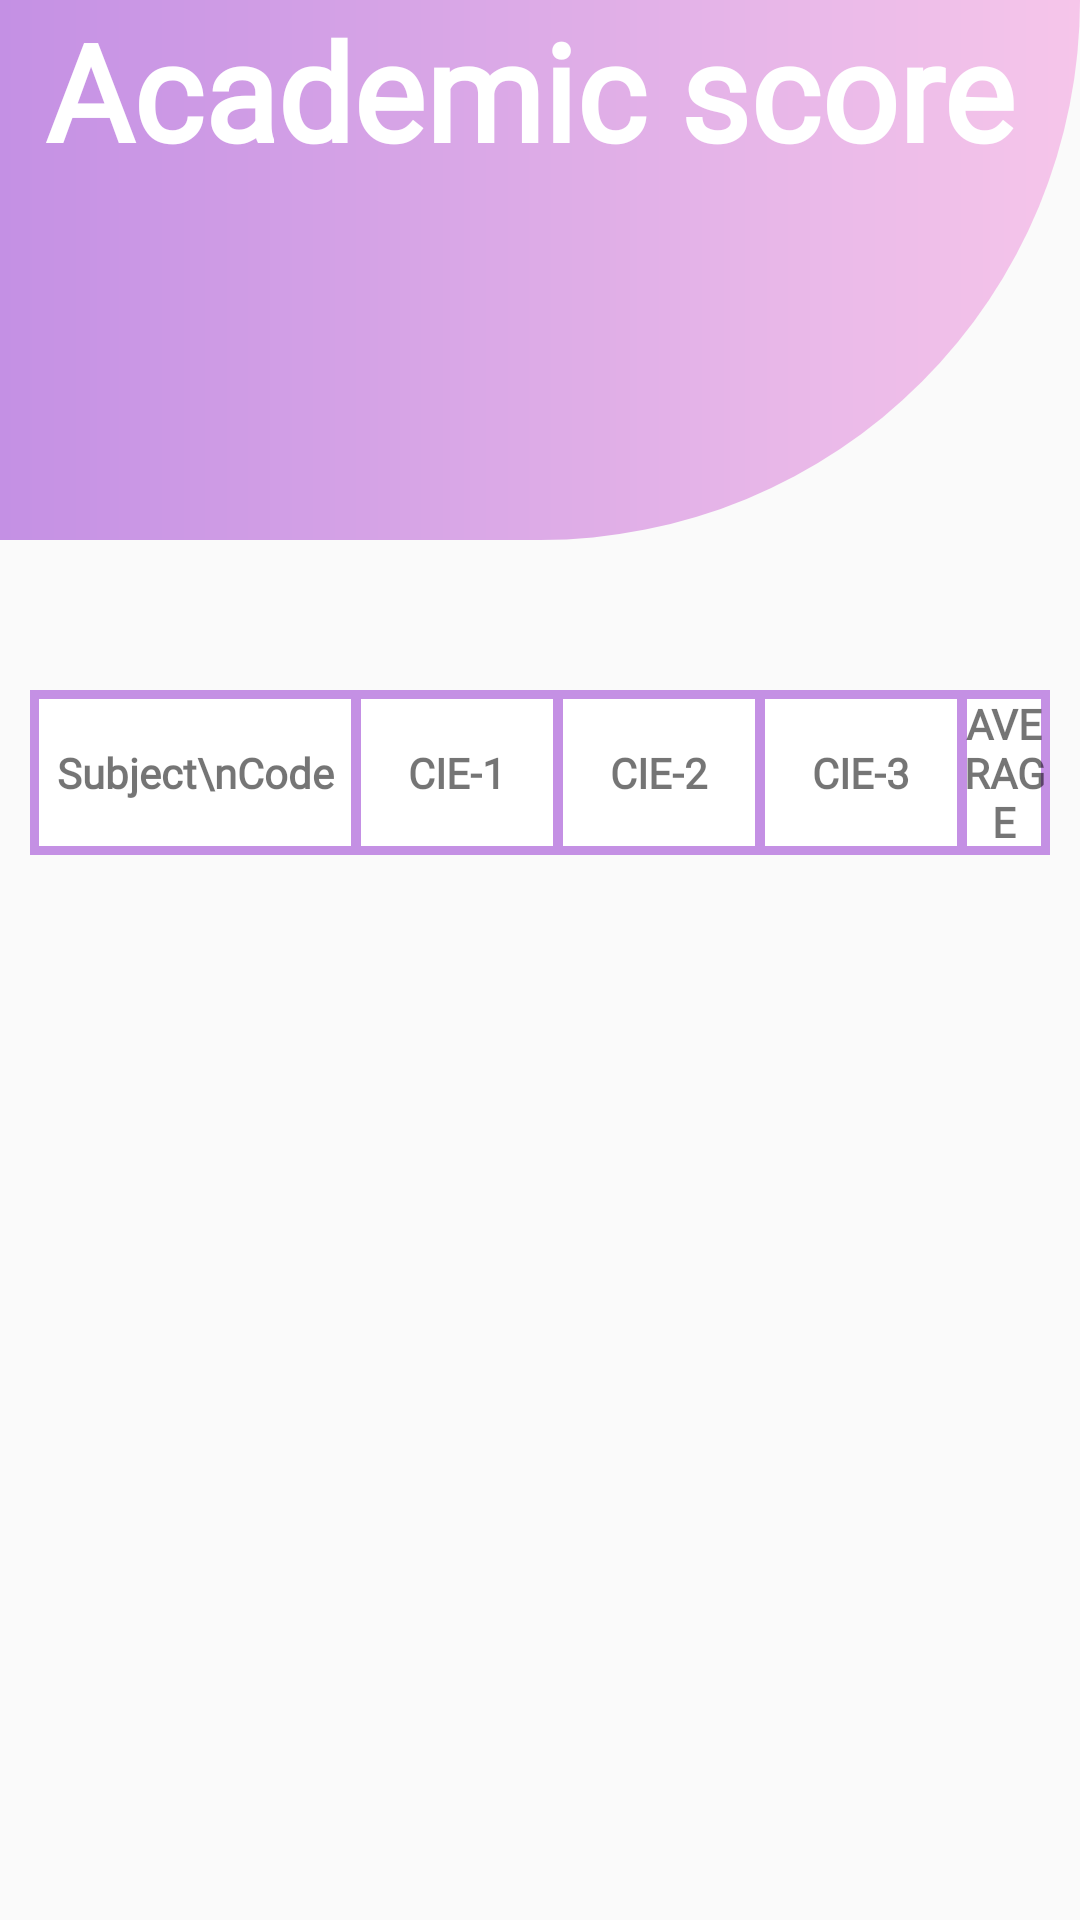

Reconstruct the res/layout file that produces this screen, plus the resources it refers to.
<!-- AndroidManifest.xml: application theme Theme.StudEaze -->
<!-- res/layout/activity_marks_recycler.xml -->
<?xml version="1.0" encoding="utf-8"?>
<RelativeLayout xmlns:android="http://schemas.android.com/apk/res/android"
    xmlns:app="http://schemas.android.com/apk/res-auto"
    xmlns:tools="http://schemas.android.com/tools"
    android:layout_width="match_parent"
    android:layout_height="match_parent"
    tools:context=".marks_recycler">

    <LinearLayout
        android:id="@+id/lay1"
        android:layout_width="match_parent"
        android:layout_height="180dp"
        android:orientation="vertical"
        android:background="@drawable/home_design">




        <TextView
            android:id="@+id/T_text_name_marks"
            android:layout_width="363dp"
            android:layout_height="match_parent"
            android:layout_marginLeft="15dp"
            android:fontFamily="@font/poppins_semibold"
            android:lineSpacingExtra="-35dp"
            android:text="Academic score "
            android:textColor="#fff"
            android:textSize="45sp"
            android:textStyle="bold" />

        <ImageView
            android:layout_width="350dp"
            android:layout_marginLeft="40dp"
            android:layout_marginTop="-200dp"
            android:layout_height="350dp"
            android:src="@drawable/score"/>


    </LinearLayout>

    <LinearLayout
        android:layout_width="match_parent"
        android:layout_height="match_parent"
        android:layout_below="@id/lay1">

    </LinearLayout>

    <TextView
        android:layout_marginLeft="10dp"
        android:layout_marginRight="-3dp"
        android:layout_marginBottom="-2dp"
        android:id="@+id/usn_head"
        android:layout_width="110dp"
        android:layout_height="55dp"
        android:text="Subject\nCode"
        android:textStyle="bold"
        android:fontFamily="@font/poppins_semibold"
        android:textAlignment="center"
        android:background="@drawable/marks_border"
        android:layout_marginTop="50dp"
        android:gravity="center"
        android:layout_below="@id/lay1"/>
    <TextView
        android:id="@+id/test1"
        android:layout_marginRight="-3dp"
        android:layout_marginBottom="-2dp"
        android:layout_width="70dp"
        android:layout_height="55dp"
        android:text="CIE-1"
        android:textStyle="bold"
        android:fontFamily="@font/poppins_semibold"
        android:textAlignment="center"
        android:background="@drawable/marks_border"
        android:layout_marginTop="50dp"
        android:gravity="center"
        android:layout_below="@id/lay1"
        android:layout_toEndOf="@+id/usn_head"/>

    <TextView
        android:id="@+id/test2"
        android:layout_marginRight="-3dp"
        android:layout_marginBottom="-2dp"
        android:layout_width="70dp"
        android:layout_height="55dp"
        android:layout_below="@id/lay1"
        android:text="CIE-2"
        android:textStyle="bold"
        android:fontFamily="@font/poppins_semibold"
        android:textAlignment="center"
        android:background="@drawable/marks_border"
        android:layout_marginTop="50dp"
        android:gravity="center"
        android:layout_toEndOf="@+id/test1" />

    <TextView
        android:id="@+id/test3"
        android:layout_marginRight="-3dp"
        android:layout_marginBottom="-2dp"
        android:layout_width="70dp"
        android:layout_height="55dp"
        android:layout_below="@id/lay1"
        android:text="CIE-3"
        android:textStyle="bold"
        android:fontFamily="@font/poppins_semibold"
        android:textAlignment="center"
        android:background="@drawable/marks_border"
        android:layout_marginTop="50dp"
        android:gravity="center"
        android:layout_toEndOf="@+id/test2" />

    <TextView
        android:id="@+id/avg"
        android:layout_marginRight="10dp"
        android:layout_marginBottom="-2dp"
        android:layout_width="85dp"
        android:layout_height="55dp"
        android:layout_below="@id/lay1"
        android:text="AVERAGE"
        android:textStyle="bold"
        android:fontFamily="@font/poppins_semibold"
        android:textAlignment="center"
        android:background="@drawable/marks_border"
        android:layout_marginTop="50dp"
        android:gravity="center"
        android:layout_toEndOf="@+id/test3" />

    <androidx.recyclerview.widget.RecyclerView
        android:id="@+id/marks_recycler"
        android:layout_width="match_parent"
        android:layout_height="wrap_content"
        android:layout_below="@+id/usn_head"
        />

</RelativeLayout>
<!-- resources referenced by this layout -->
<resources>
  <!-- drawable home_design (drawable) -->
  <?xml version="1.0" encoding="utf-8"?>
  <shape xmlns:android="http://schemas.android.com/apk/res/android" android:shape="rectangle">
  <corners android:bottomRightRadius="250dp"/>
      <gradient android:endColor="#F6C6EA"
          android:startColor="#C490E4"
          android:gradientRadius="45"/>
  </shape>
  <!-- drawable marks_border (drawable) -->
  <?xml version="1.0" encoding="utf-8"?>
  <shape xmlns:android="http://schemas.android.com/apk/res/android"
      android:shape="rectangle">
      <stroke
          android:width="3dp"
          android:color="@color/light" />
      <solid android:color="@color/white" />
  
  </shape>
  <style name="Theme.StudEaze" parent="Theme.AppCompat.Light.NoActionBar">
          
          <item name="colorOnPrimary">@color/white</item>
          
          <item name="colorSecondary">@color/teal_200</item>
          <item name="colorSecondaryVariant">@color/teal_700</item>
          <item name="colorOnSecondary">@color/black</item>
          
          <item name="android:statusBarColor" tools:targetApi="l">?attr/colorPrimaryVariant</item>
          
      </style>
  <color name="light">#C490E4</color>
  <color name="white">#FFFFFFFF</color>
  <color name="teal_200">#FF03DAC5</color>
  <color name="teal_700">#FF018786</color>
  <color name="black">#FF000000</color>
</resources>
